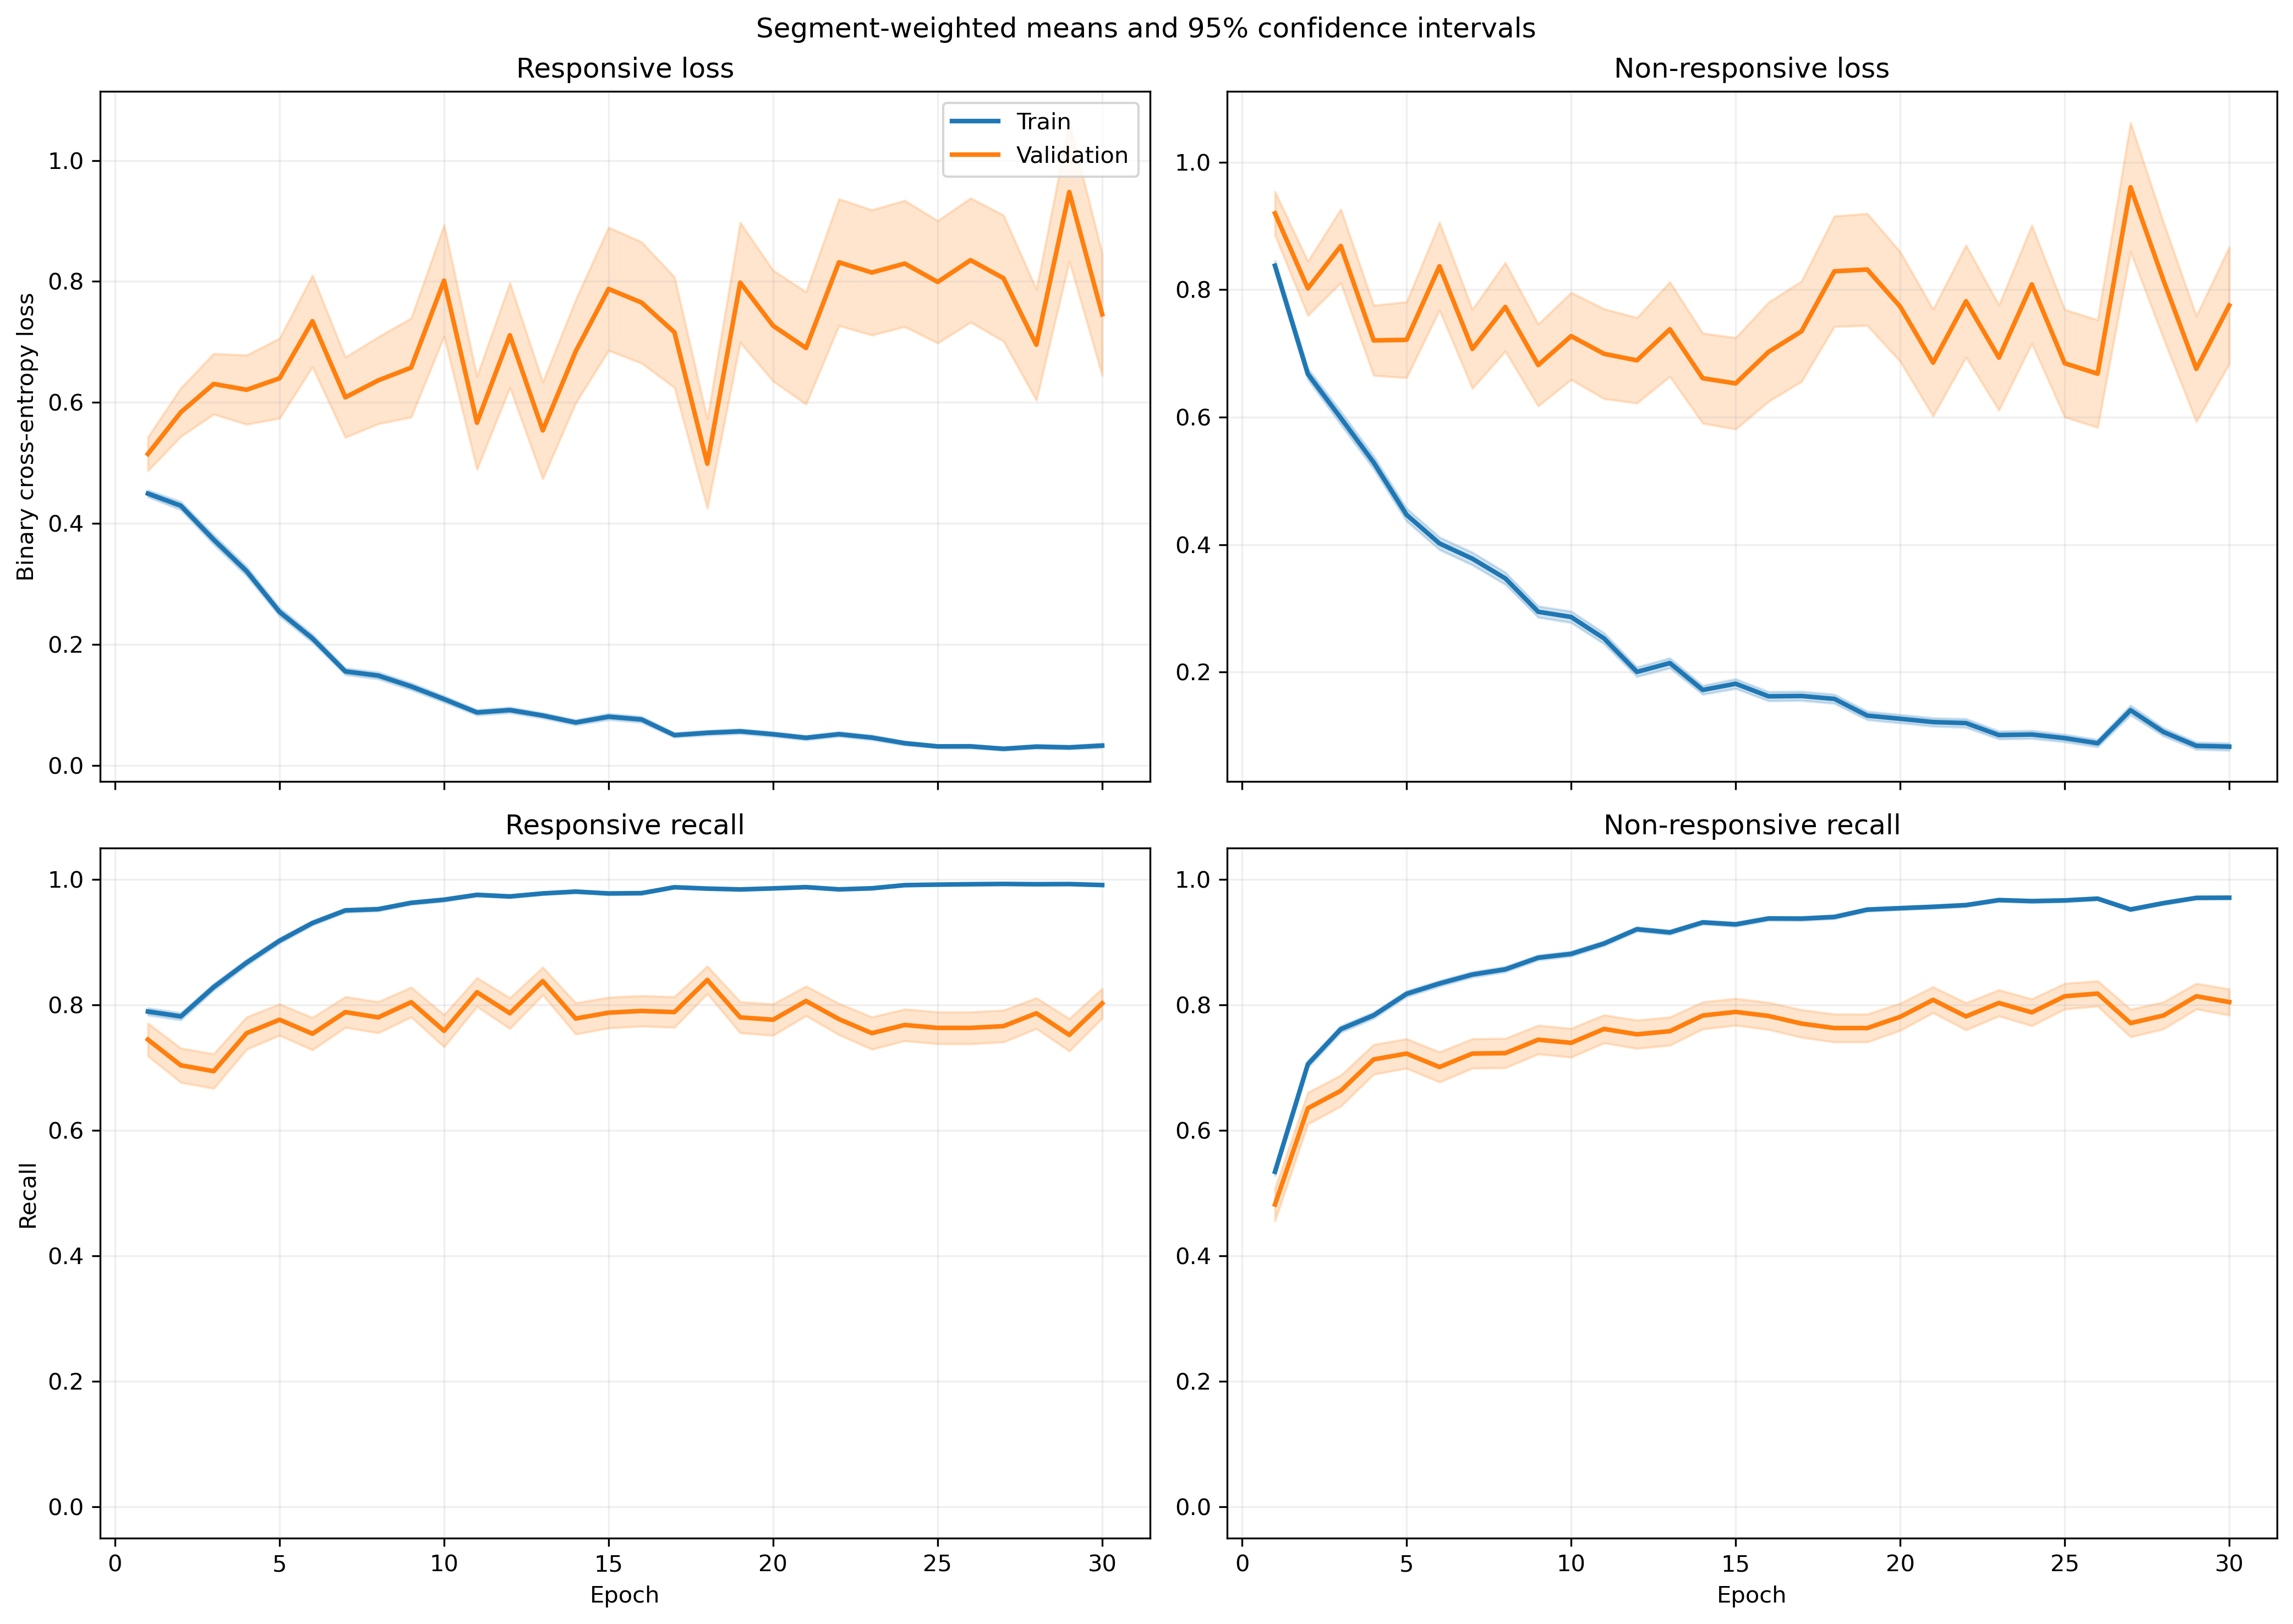

Data behind this chart, as committed beside it:
fold, epoch, split, r_loss, r_loss_count, r_loss_sum, r_loss_sum_sq, r_recall, r_recall_count, r_recall_sum, r_recall_sum_sq, nr_loss, nr_loss_count, nr_loss_sum, nr_loss_sum_sq, nr_recall, nr_recall_count, nr_recall_sum, nr_recall_sum_sq
1, 1, train, 0.4945, 1063, 525.6, 424.9, 0.7592, 1063, 807.0, 807.0, 0.7857, 1401, 1101, 1325, 0.5589, 1401, 783.0, 783.0
1, 1, validation, 0.1367, 10, 1.367, 0.2472, 1.0, 10, 10.0, 10.0, , 0, 0.0, 0.0, , 0, 0.0, 0.0
1, 2, train, 0.3813, 1063, 405.3, 439.8, 0.7959, 1063, 846.0, 846.0, 0.7365, 1401, 1032, 1822, 0.6981, 1401, 978.0, 978.0
1, 2, validation, 0.07553, 10, 0.7553, 0.07784, 1.0, 10, 10.0, 10.0, , 0, 0.0, 0.0, , 0, 0.0, 0.0
1, 3, train, 0.3266, 1063, 347.2, 366.9, 0.8523, 1063, 906.0, 906.0, 0.6191, 1401, 867.4, 1523, 0.7459, 1401, 1045, 1045
1, 3, validation, 0.05353, 10, 0.5353, 0.03922, 1.0, 10, 10.0, 10.0, , 0, 0.0, 0.0, , 0, 0.0, 0.0
1, 4, train, 0.3207, 1063, 340.9, 489.4, 0.8608, 1063, 915.0, 915.0, 0.5326, 1401, 746.1, 1621, 0.7923, 1401, 1110, 1110
1, 4, validation, 0.03523, 10, 0.3523, 0.02022, 1.0, 10, 10.0, 10.0, , 0, 0.0, 0.0, , 0, 0.0, 0.0
1, 5, train, 0.2748, 1063, 292.1, 334.8, 0.8786, 1063, 934.0, 934.0, 0.428, 1401, 599.6, 1163, 0.8294, 1401, 1162, 1162
1, 5, validation, 0.05676, 10, 0.5676, 0.09068, 1.0, 10, 10.0, 10.0, , 0, 0.0, 0.0, , 0, 0.0, 0.0
1, 6, train, 0.1867, 1063, 198.5, 178.8, 0.9445, 1063, 1004, 1004, 0.3605, 1401, 505, 908.3, 0.8451, 1401, 1184, 1184
1, 6, validation, 0.06064, 10, 0.6064, 0.06481, 1.0, 10, 10.0, 10.0, , 0, 0.0, 0.0, , 0, 0.0, 0.0
1, 7, train, 0.11, 1063, 116.9, 149.3, 0.9671, 1063, 1028, 1028, 0.3891, 1401, 545.1, 1349, 0.8408, 1401, 1178, 1178
1, 7, validation, 0.01501, 10, 0.1501, 0.003034, 1.0, 10, 10.0, 10.0, , 0, 0.0, 0.0, , 0, 0.0, 0.0
1, 8, train, 0.1035, 1063, 110, 94.11, 0.9708, 1063, 1032, 1032, 0.3889, 1401, 544.8, 1114, 0.8273, 1401, 1159, 1159
1, 8, validation, 0.01794, 10, 0.1794, 0.004912, 1.0, 10, 10.0, 10.0, , 0, 0.0, 0.0, , 0, 0.0, 0.0
1, 9, train, 0.08008, 1063, 85.12, 143.8, 0.9849, 1063, 1047, 1047, 0.2867, 1401, 401.6, 888.8, 0.8744, 1401, 1225, 1225
1, 9, validation, 0.01547, 10, 0.1547, 0.003516, 1.0, 10, 10.0, 10.0, , 0, 0.0, 0.0, , 0, 0.0, 0.0
1, 10, train, 0.08764, 1063, 93.16, 126.6, 0.9765, 1063, 1038, 1038, 0.2286, 1401, 320.2, 760.8, 0.9086, 1401, 1273, 1273
1, 10, validation, 0.0112, 10, 0.112, 0.003397, 1.0, 10, 10.0, 10.0, , 0, 0.0, 0.0, , 0, 0.0, 0.0
1, 11, train, 0.0981, 1063, 104.3, 115.2, 0.968, 1063, 1029, 1029, 0.1737, 1401, 243.4, 541.7, 0.9322, 1401, 1306, 1306
1, 11, validation, 0.02934, 10, 0.2934, 0.03287, 1.0, 10, 10.0, 10.0, , 0, 0.0, 0.0, , 0, 0.0, 0.0
1, 12, train, 0.09024, 1063, 95.92, 77.94, 0.9746, 1063, 1036, 1036, 0.174, 1401, 243.8, 471.3, 0.9308, 1401, 1304, 1304
1, 12, validation, 0.01199, 10, 0.1199, 0.002757, 1.0, 10, 10.0, 10.0, , 0, 0.0, 0.0, , 0, 0.0, 0.0
1, 13, train, 0.07663, 1063, 81.45, 70.22, 0.9821, 1063, 1044, 1044, 0.1577, 1401, 221, 445.4, 0.9336, 1401, 1308, 1308
1, 13, validation, 0.01113, 10, 0.1113, 0.001991, 1.0, 10, 10.0, 10.0, , 0, 0.0, 0.0, , 0, 0.0, 0.0
1, 14, train, 0.05184, 1063, 55.11, 109.2, 0.9859, 1063, 1048, 1048, 0.1613, 1401, 226, 593.6, 0.9393, 1401, 1316, 1316
1, 14, validation, 0.003493, 10, 0.03493, 0.000166, 1.0, 10, 10.0, 10.0, , 0, 0.0, 0.0, , 0, 0.0, 0.0
1, 15, train, 0.03545, 1063, 37.68, 17.9, 0.9953, 1063, 1058, 1058, 0.1784, 1401, 249.9, 721.1, 0.9429, 1401, 1321, 1321
1, 15, validation, 0.005663, 10, 0.05663, 0.0007582, 1.0, 10, 10.0, 10.0, , 0, 0.0, 0.0, , 0, 0.0, 0.0
1, 16, train, 0.09646, 1063, 102.5, 199.3, 0.968, 1063, 1029, 1029, 0.1105, 1401, 154.8, 381.5, 0.9572, 1401, 1341, 1341
1, 16, validation, 0.007994, 10, 0.07994, 0.001893, 1.0, 10, 10.0, 10.0, , 0, 0.0, 0.0, , 0, 0.0, 0.0
1, 17, train, 0.04536, 1063, 48.22, 85.28, 0.9868, 1063, 1049, 1049, 0.1386, 1401, 194.2, 494, 0.9507, 1401, 1332, 1332
1, 17, validation, 0.004599, 10, 0.04599, 0.0003446, 1.0, 10, 10.0, 10.0, , 0, 0.0, 0.0, , 0, 0.0, 0.0
1, 18, train, 0.04802, 1063, 51.04, 31.76, 0.9868, 1063, 1049, 1049, 0.1687, 1401, 236.4, 577.4, 0.9358, 1401, 1311, 1311
1, 18, validation, 0.006405, 10, 0.06405, 0.0007097, 1.0, 10, 10.0, 10.0, , 0, 0.0, 0.0, , 0, 0.0, 0.0
1, 19, train, 0.05841, 1063, 62.09, 33.16, 0.9849, 1063, 1047, 1047, 0.07521, 1401, 105.4, 217.1, 0.9743, 1401, 1365, 1365
1, 19, validation, 0.02781, 10, 0.2781, 0.02122, 1.0, 10, 10.0, 10.0, , 0, 0.0, 0.0, , 0, 0.0, 0.0
1, 20, train, 0.02397, 1063, 25.48, 22.16, 0.9953, 1063, 1058, 1058, 0.1615, 1401, 226.3, 486.5, 0.9322, 1401, 1306, 1306
1, 20, validation, 0.004074, 10, 0.04074, 0.0002302, 1.0, 10, 10.0, 10.0, , 0, 0.0, 0.0, , 0, 0.0, 0.0
1, 21, train, 0.041, 1063, 43.59, 29.86, 0.9915, 1063, 1054, 1054, 0.09963, 1401, 139.6, 308.3, 0.9657, 1401, 1353, 1353
1, 21, validation, 0.007488, 10, 0.07488, 0.0008212, 1.0, 10, 10.0, 10.0, , 0, 0.0, 0.0, , 0, 0.0, 0.0
1, 22, train, 0.06261, 1063, 66.56, 83.87, 0.9793, 1063, 1041, 1041, 0.08785, 1401, 123.1, 314.5, 0.9707, 1401, 1360, 1360
1, 22, validation, 0.003815, 10, 0.03815, 0.0002509, 1.0, 10, 10.0, 10.0, , 0, 0.0, 0.0, , 0, 0.0, 0.0
1, 23, train, 0.06581, 1063, 69.96, 103.4, 0.9812, 1063, 1043, 1043, 0.2106, 1401, 295, 848.5, 0.9251, 1401, 1296, 1296
1, 23, validation, 0.00522, 10, 0.0522, 0.0007547, 1.0, 10, 10.0, 10.0, , 0, 0.0, 0.0, , 0, 0.0, 0.0
1, 24, train, 0.0444, 1063, 47.2, 73.44, 0.9906, 1063, 1053, 1053, 0.07947, 1401, 111.3, 244.9, 0.9722, 1401, 1362, 1362
1, 24, validation, 0.006453, 10, 0.06453, 0.0009732, 1.0, 10, 10.0, 10.0, , 0, 0.0, 0.0, , 0, 0.0, 0.0
1, 25, train, 0.02315, 1063, 24.61, 21.66, 0.9934, 1063, 1056, 1056, 0.1064, 1401, 149.1, 442.3, 0.9636, 1401, 1350, 1350
1, 25, validation, 0.002482, 10, 0.02482, 0.0001946, 1.0, 10, 10.0, 10.0, , 0, 0.0, 0.0, , 0, 0.0, 0.0
1, 26, train, 0.04073, 1063, 43.29, 86.33, 0.9906, 1063, 1053, 1053, 0.06755, 1401, 94.64, 248.9, 0.975, 1401, 1366, 1366
1, 26, validation, 0.00436, 10, 0.0436, 0.0002368, 1.0, 10, 10.0, 10.0, , 0, 0.0, 0.0, , 0, 0.0, 0.0
1, 27, train, 0.01606, 1063, 17.07, 9.408, 0.9981, 1063, 1061, 1061, 0.06701, 1401, 93.89, 232.4, 0.9764, 1401, 1368, 1368
1, 27, validation, 0.003491, 10, 0.03491, 0.0001493, 1.0, 10, 10.0, 10.0, , 0, 0.0, 0.0, , 0, 0.0, 0.0
1, 28, train, 0.01805, 1063, 19.19, 21.49, 0.9953, 1063, 1058, 1058, 0.06228, 1401, 87.25, 237.1, 0.9793, 1401, 1372, 1372
1, 28, validation, 0.002433, 10, 0.02433, 0.0001039, 1.0, 10, 10.0, 10.0, , 0, 0.0, 0.0, , 0, 0.0, 0.0
1, 29, train, 0.01685, 1063, 17.91, 20.71, 0.9953, 1063, 1058, 1058, 0.06131, 1401, 85.9, 271.7, 0.9836, 1401, 1378, 1378
1, 29, validation, 0.001982, 10, 0.01982, 8.032083042053273e-05, 1.0, 10, 10.0, 10.0, , 0, 0.0, 0.0, , 0, 0.0, 0.0
1, 30, train, 0.03012, 1063, 32.01, 56.39, 0.9925, 1063, 1055, 1055, 0.1074, 1401, 150.4, 375, 0.9579, 1401, 1342, 1342
1, 30, validation, 0.001246, 10, 0.01246, 2.0715393247883185e-05, 1.0, 10, 10.0, 10.0, , 0, 0.0, 0.0, , 0, 0.0, 0.0
... 1,140 more rows
